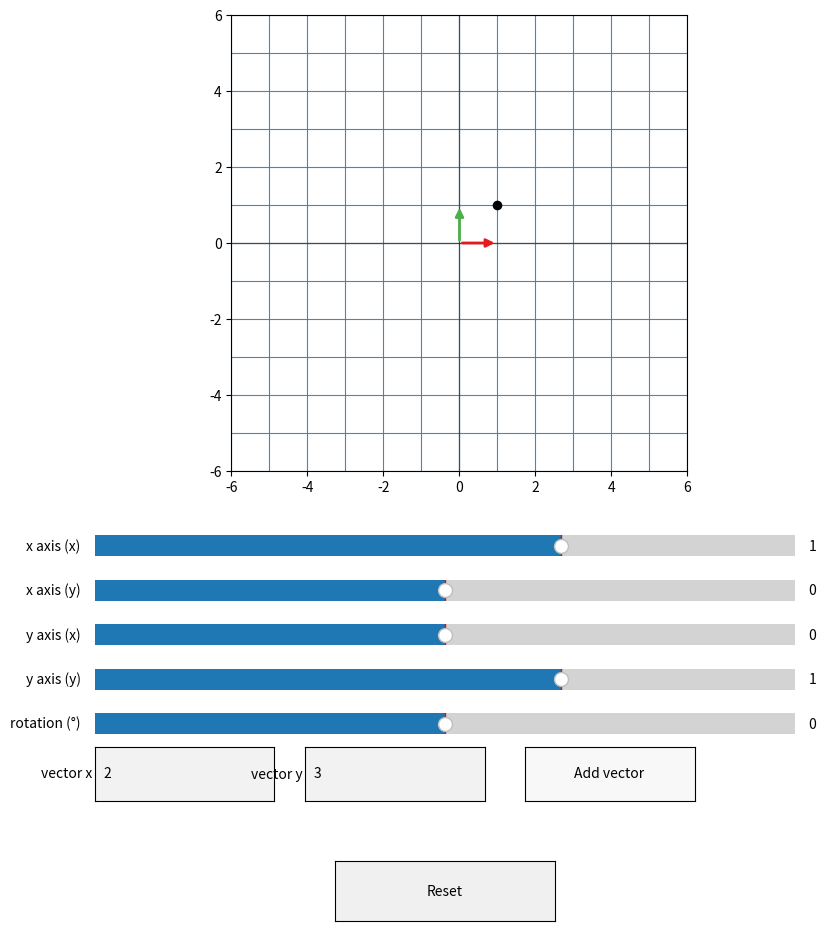

Generate this figure with matplotlib:
from __future__ import annotations

import matplotlib.pyplot as plt
import numpy as np
from matplotlib.patches import FancyArrowPatch
from matplotlib.widgets import Slider, Button, TextBox


AXIS_SPAN = 6
SLIDER_MIN = -3.0
SLIDER_MAX = 3.0
SLIDER_STEP = 0.05
CLICK_RADIUS = 0.3
GRID_VALUES = np.arange(-AXIS_SPAN, AXIS_SPAN + 1)


def build_grid_lines() -> list[tuple[np.ndarray, np.ndarray]]:
    coords: list[tuple[np.ndarray, np.ndarray]] = []
    line_points = np.linspace(-AXIS_SPAN, AXIS_SPAN, 64)
    for value in GRID_VALUES:
        coords.append((np.full_like(line_points, value), line_points))  # vertical line
        coords.append((line_points, np.full_like(line_points, value)))  # horizontal line
    return coords


def apply_transform(x: np.ndarray, y: np.ndarray, matrix: np.ndarray) -> tuple[np.ndarray, np.ndarray]:
    transformed = matrix @ np.vstack((x, y))
    return transformed[0], transformed[1]


def rotation_matrix(angle_deg: float) -> np.ndarray:
    angle = np.deg2rad(angle_deg)
    c, s = np.cos(angle), np.sin(angle)
    return np.array([[c, -s], [s, c]])


def main() -> None:
    grid_coords = build_grid_lines()

    fig, ax = plt.subplots(figsize=(10, 12))
    plt.subplots_adjust(left=0.07, right=0.96, top=0.98, bottom=0.6)
    ax.set_xlim(-AXIS_SPAN, AXIS_SPAN)
    ax.set_ylim(-AXIS_SPAN, AXIS_SPAN)
    ax.set_aspect("equal")
    ax.axhline(0, color="black", linewidth=1, alpha=0.4)
    ax.axvline(0, color="black", linewidth=1, alpha=0.4)
    ax.grid(False)

    # Low-alpha background grid for reference.
    for x, y in grid_coords:
        ax.plot(x, y, color="lightgray", linewidth=0.5, zorder=0)

    # Transformed grid lines that will be updated by the sliders.
    transformed_lines = []
    for _ in grid_coords:
        line, = ax.plot([], [], color="#377eb8", linewidth=0.8, alpha=0.9, zorder=1)
        transformed_lines.append(line)

    arrow_style = dict(arrowstyle="-|>", mutation_scale=12, linewidth=2)
    basis_x_arrow = FancyArrowPatch((0, 0), (0, 0), color="#e41a1c", **arrow_style)
    basis_y_arrow = FancyArrowPatch((0, 0), (0, 0), color="#4daf4a", **arrow_style)
    custom_arrow = FancyArrowPatch((0, 0), (0, 0), color="#ff7f00", linewidth=2, arrowstyle="-|>", mutation_scale=12)
    custom_arrow.set_visible(False)
    custom_arrow.set_zorder(4)
    ax.add_patch(basis_x_arrow)
    ax.add_patch(basis_y_arrow)
    ax.add_patch(custom_arrow)
    sum_point = ax.scatter([], [], color="black", s=35, zorder=3)

    slider_red = "#f4c7c3"
    slider_green = "#c6e6c3"
    slider_blue = "#d4e2ff"
    slider_height = 0.035
    slider_gap = 0.002
    slider_x = 0.15
    slider_width = 0.7
    top_y = 0.52
    ax_xx = plt.axes([slider_x, top_y, slider_width, slider_height], facecolor=slider_red)
    ax_xy = plt.axes([slider_x, top_y - (slider_height + slider_gap), slider_width, slider_height], facecolor=slider_red)
    ax_yx = plt.axes([slider_x, top_y - 2 * (slider_height + slider_gap), slider_width, slider_height], facecolor=slider_green)
    ax_yy = plt.axes([slider_x, top_y - 3 * (slider_height + slider_gap), slider_width, slider_height], facecolor=slider_green)
    ax_rot = plt.axes([slider_x, top_y - 4 * (slider_height + slider_gap), slider_width, slider_height], facecolor=slider_blue)
    controls_y = top_y - 5 * (slider_height + slider_gap) - 0.01
    ax_vec_x = plt.axes([0.15, controls_y, 0.18, 0.045])
    ax_vec_y = plt.axes([0.36, controls_y, 0.18, 0.045])
    ax_add_vec = plt.axes([0.58, controls_y, 0.17, 0.045])
    ax_reset = plt.axes([0.39, controls_y - 0.1, 0.22, 0.05])

    slider_kwargs = dict(valmin=SLIDER_MIN, valmax=SLIDER_MAX, valstep=SLIDER_STEP)
    slider_xx = Slider(ax_xx, "x axis (x)", valinit=1.0, **slider_kwargs)
    slider_xy = Slider(ax_xy, "x axis (y)", valinit=0.0, **slider_kwargs)
    slider_yx = Slider(ax_yx, "y axis (x)", valinit=0.0, **slider_kwargs)
    slider_yy = Slider(ax_yy, "y axis (y)", valinit=1.0, **slider_kwargs)
    slider_rotation = Slider(ax_rot, "rotation (°)", valmin=-180.0, valmax=180.0, valinit=0.0, valstep=1.0)
    vector_x_box = TextBox(ax_vec_x, "vector x", initial="2")
    vector_y_box = TextBox(ax_vec_y, "vector y", initial="3")
    add_vector_button = Button(ax_add_vec, "Add vector", color="#f8f8f8", hovercolor="#e8e8e8")
    reset_button = Button(ax_reset, "Reset", color="#f0f0f0", hovercolor="#e0e0e0")

    current_vectors = {
        "x": np.array([1.0, 0.0]),
        "y": np.array([0.0, 1.0]),
        "sum": np.array([1.0, 1.0]),
    }
    rotation_tracker = {"prev": 0.0}
    custom_vector = {"base": None, "display": None}
    current_matrix = {"matrix": np.eye(2)}

    def refresh_custom_arrow() -> None:
        if custom_vector["base"] is None:
            custom_vector["display"] = None
            custom_arrow.set_visible(False)
            return
        vec = current_matrix["matrix"] @ custom_vector["base"]
        custom_vector["display"] = vec
        custom_arrow.set_positions((0, 0), (vec[0], vec[1]))
        custom_arrow.set_visible(True)

    def set_custom_vector(base_vec: np.ndarray | None, sync_inputs: bool = False) -> None:
        if base_vec is None:
            custom_vector["base"] = None
            custom_vector["display"] = None
            custom_arrow.set_visible(False)
        else:
            base_vec = np.array(base_vec, dtype=float)
            custom_vector["base"] = base_vec
            if sync_inputs:
                vector_x_box.set_val(f"{base_vec[0]:.2f}")
                vector_y_box.set_val(f"{base_vec[1]:.2f}")
        refresh_custom_arrow()
        fig.canvas.draw_idle()

    def update(_value: float | None = None) -> None:
        base_x = np.array([slider_xx.val, slider_xy.val])
        base_y = np.array([slider_yx.val, slider_yy.val])
        matrix = np.column_stack((base_x, base_y))
        current_matrix["matrix"] = matrix
        for (orig_x, orig_y), line in zip(grid_coords, transformed_lines):
            tx, ty = apply_transform(orig_x, orig_y, matrix)
            line.set_data(tx, ty)

        basis_x = matrix @ np.array([1, 0])
        basis_y = matrix @ np.array([0, 1])
        basis_x_arrow.set_positions((0, 0), (basis_x[0], basis_x[1]))
        basis_y_arrow.set_positions((0, 0), (basis_y[0], basis_y[1]))
        sum_vec = basis_x + basis_y
        basis_x_arrow.set_zorder(3)
        basis_y_arrow.set_zorder(3)
        sum_point.set_offsets([sum_vec])
        current_vectors["x"] = basis_x
        current_vectors["y"] = basis_y
        current_vectors["sum"] = sum_vec

        refresh_custom_arrow()
        fig.canvas.draw_idle()

    for slider in (slider_xx, slider_xy, slider_yx, slider_yy):
        slider.on_changed(update)

    def handle_rotation(angle: float) -> None:
        delta = angle - rotation_tracker["prev"]
        if delta == 0.0:
            return
        rot_delta = rotation_matrix(delta)
        x_vec = np.array([slider_xx.val, slider_xy.val])
        y_vec = np.array([slider_yx.val, slider_yy.val])
        new_x = rot_delta @ x_vec
        new_y = rot_delta @ y_vec

        def set_axis(slider_x: Slider, slider_y: Slider, vec: np.ndarray) -> None:
            slider_x.set_val(float(np.clip(vec[0], SLIDER_MIN, SLIDER_MAX)))
            slider_y.set_val(float(np.clip(vec[1], SLIDER_MIN, SLIDER_MAX)))

        set_axis(slider_xx, slider_xy, new_x)
        set_axis(slider_yx, slider_yy, new_y)
        rotation_tracker["prev"] = angle

    slider_rotation.on_changed(handle_rotation)

    def handle_add_vector(_event) -> None:
        try:
            x_val = float(vector_x_box.text)
            y_val = float(vector_y_box.text)
        except ValueError:
            return
        set_custom_vector(np.array([x_val, y_val]), sync_inputs=True)

    add_vector_button.on_clicked(handle_add_vector)

    drag_state = {"active": None}

    def handle_press(event) -> None:
        if event.inaxes != ax or event.xdata is None or event.ydata is None:
            return
        click = np.array([event.xdata, event.ydata])
        for key in ("x", "y", "sum"):
            vec = current_vectors[key]
            if np.linalg.norm(click - vec) <= CLICK_RADIUS:
                drag_state["active"] = key
                break
        else:
            display_vec = custom_vector["display"]
            if display_vec is not None and np.linalg.norm(click - display_vec) <= CLICK_RADIUS:
                drag_state["active"] = "custom"

    def handle_release(_event) -> None:
        drag_state["active"] = None

    def handle_motion(event) -> None:
        if drag_state["active"] is None or event.inaxes != ax:
            return
        if event.xdata is None or event.ydata is None:
            return
        target = np.array([event.xdata, event.ydata])
        if drag_state["active"] == "x":
            slider_xx.set_val(float(np.clip(target[0], SLIDER_MIN, SLIDER_MAX)))
            slider_xy.set_val(float(np.clip(target[1], SLIDER_MIN, SLIDER_MAX)))
        elif drag_state["active"] == "y":
            slider_yx.set_val(float(np.clip(target[0], SLIDER_MIN, SLIDER_MAX)))
            slider_yy.set_val(float(np.clip(target[1], SLIDER_MIN, SLIDER_MAX)))
        elif drag_state["active"] == "sum":
            clamped = np.array(
                [
                    float(np.clip(target[0], -AXIS_SPAN, AXIS_SPAN)),
                    float(np.clip(target[1], -AXIS_SPAN, AXIS_SPAN)),
                ]
            )
            current_sum = current_vectors["sum"]
            delta_each = (clamped - current_sum) / 2.0

            def shift_pair(slider_x: Slider, slider_y: Slider, new_vec: np.ndarray) -> None:
                slider_x.set_val(float(np.clip(new_vec[0], SLIDER_MIN, SLIDER_MAX)))
                slider_y.set_val(float(np.clip(new_vec[1], SLIDER_MIN, SLIDER_MAX)))

            base_x = np.array([slider_xx.val, slider_xy.val])
            base_y = np.array([slider_yx.val, slider_yy.val])
            shift_pair(slider_xx, slider_xy, base_x + delta_each)
            shift_pair(slider_yx, slider_yy, base_y + delta_each)
        elif drag_state["active"] == "custom":
            clamped = np.array(
                [
                    float(np.clip(target[0], -AXIS_SPAN, AXIS_SPAN)),
                    float(np.clip(target[1], -AXIS_SPAN, AXIS_SPAN)),
                ]
            )
            matrix = current_matrix["matrix"]
            try:
                base_vec = np.linalg.solve(matrix, clamped)
            except np.linalg.LinAlgError:
                base_vec, *_ = np.linalg.lstsq(matrix, clamped, rcond=None)
            set_custom_vector(base_vec, sync_inputs=True)

    def handle_reset(_event) -> None:
        rotation_tracker["prev"] = 0.0
        slider_rotation.set_val(0.0)
        slider_xx.set_val(1.0)
        slider_xy.set_val(0.0)
        slider_yx.set_val(0.0)
        slider_yy.set_val(1.0)
        set_custom_vector(None)
        vector_x_box.set_val("2")
        vector_y_box.set_val("3")

    reset_button.on_clicked(handle_reset)
    fig.canvas.mpl_connect("button_press_event", handle_press)
    fig.canvas.mpl_connect("button_release_event", handle_release)
    fig.canvas.mpl_connect("motion_notify_event", handle_motion)

    update()
    plt.show()


if __name__ == "__main__":
    main()
